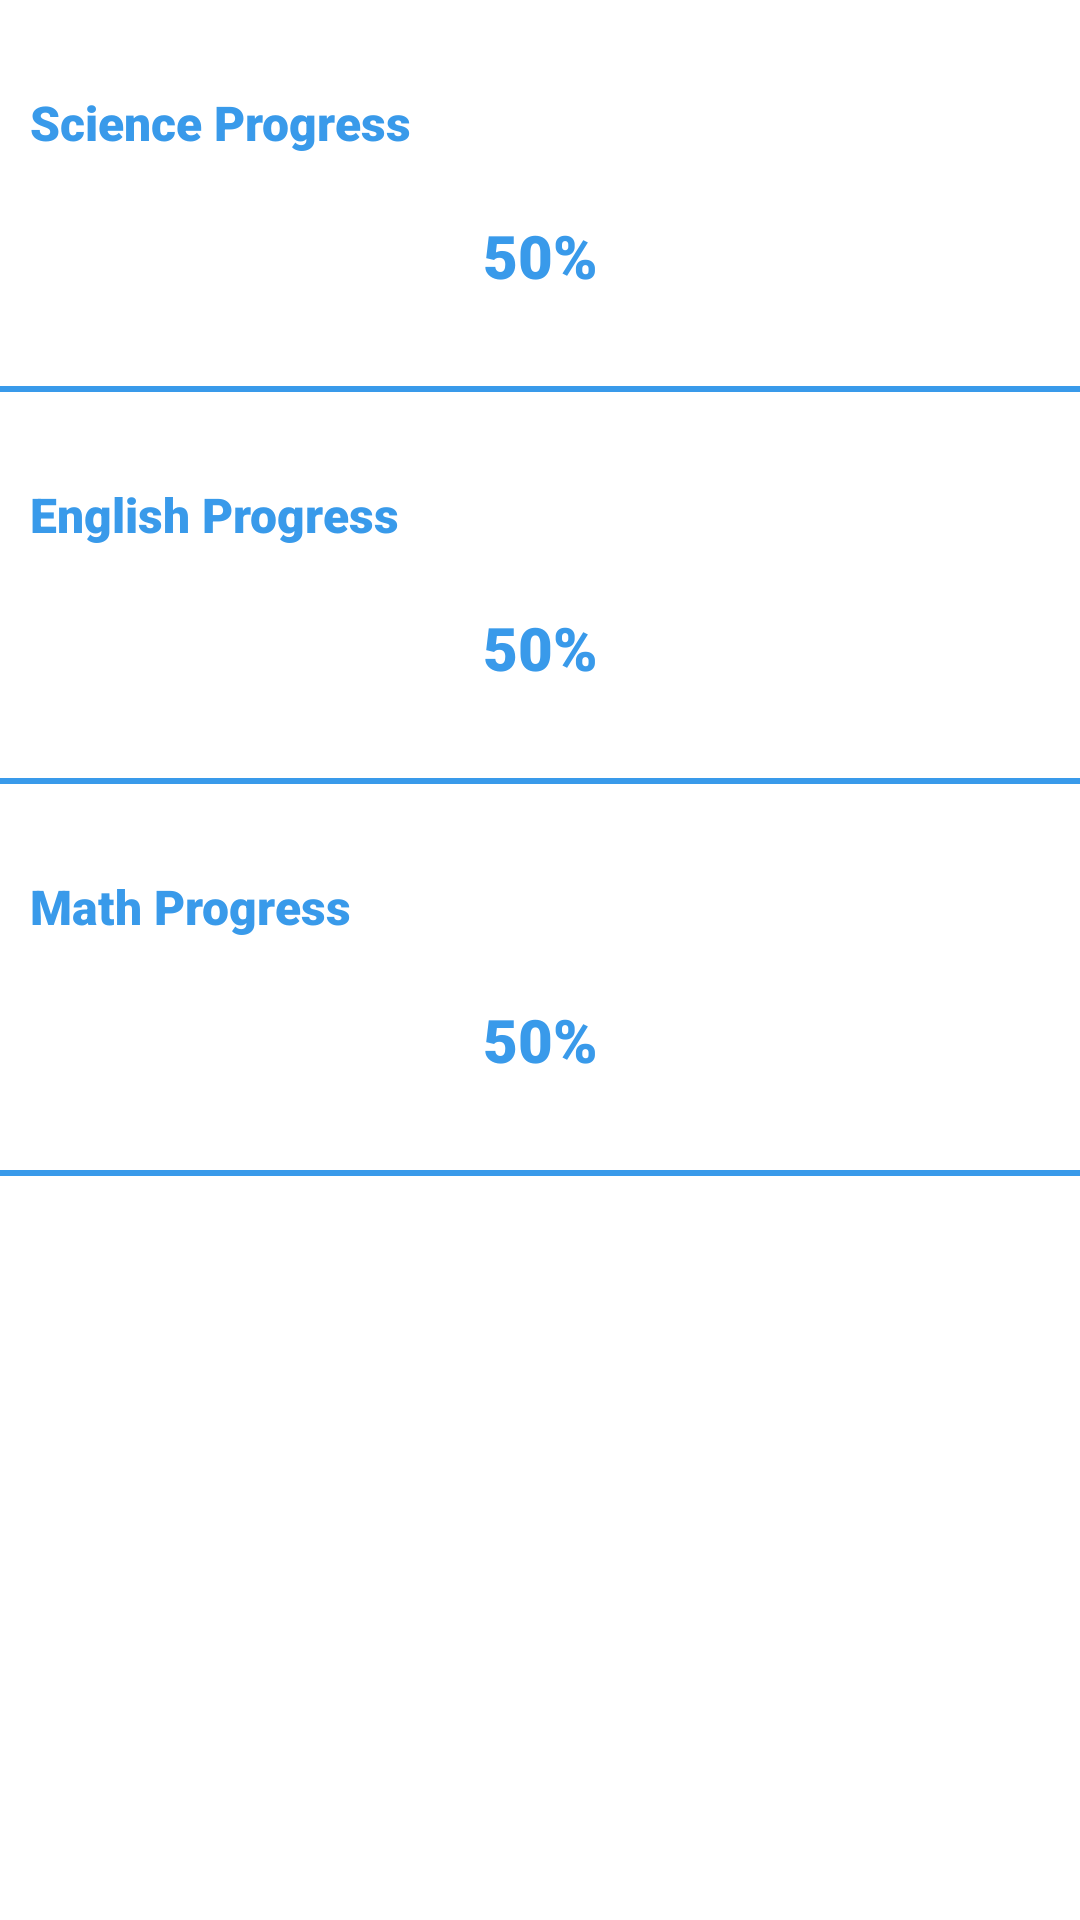

This screen was rendered from an Android layout file. Write that file and the resources it references.
<!-- AndroidManifest.xml: application theme Theme.WestminsterQuestionnaire -->
<!-- res/layout/fragment_progress.xml -->
<?xml version="1.0" encoding="utf-8"?>
<LinearLayout xmlns:android="http://schemas.android.com/apk/res/android"
    xmlns:app="http://schemas.android.com/apk/res-auto"
    xmlns:tools="http://schemas.android.com/tools"
    android:layout_width="match_parent"
    android:layout_height="match_parent"
    android:orientation="vertical"
    android:paddingBottom="50dp"
    tools:context=".ui.progress.ProgressFragment">

    <ScrollView
        android:layout_width="match_parent"
        android:layout_height="wrap_content"
        android:scrollbars="none">

        <LinearLayout
            android:layout_width="match_parent"
            android:layout_height="wrap_content"
            android:orientation="vertical">

            <androidx.appcompat.widget.AppCompatTextView
                android:layout_width="match_parent"
                android:layout_height="wrap_content"
                android:layout_marginHorizontal="10dp"
                android:layout_marginTop="30dp"
                android:fontFamily="sans-serif-black"
                android:text="Science Progress"
                android:textColor="@color/main"
                android:textSize="16sp"
                android:textStyle="normal" />

            <androidx.appcompat.widget.AppCompatTextView
                android:id="@+id/tvScienceProgress"
                android:layout_width="match_parent"
                android:layout_height="wrap_content"
                android:layout_below="@+id/ivProfile"
                android:layout_marginHorizontal="10dp"
                android:layout_marginVertical="20dp"
                android:fontFamily="sans-serif-black"
                android:gravity="center"
                android:text="50%"
                android:textColor="@color/main"
                android:textSize="20sp"
                android:textStyle="normal" />

            <View
                android:layout_width="match_parent"
                android:layout_height="2dp"
                android:background="@color/main"
                android:layout_marginVertical="10dp"/>

            <androidx.appcompat.widget.AppCompatTextView
                android:layout_width="match_parent"
                android:layout_height="wrap_content"
                android:layout_marginHorizontal="10dp"
                android:layout_marginTop="20dp"
                android:fontFamily="sans-serif-black"
                android:text="English Progress"
                android:textColor="@color/main"
                android:textSize="16sp"
                android:textStyle="normal" />

            <androidx.appcompat.widget.AppCompatTextView
                android:id="@+id/tvEnglishProgress"
                android:layout_width="match_parent"
                android:layout_height="wrap_content"
                android:layout_marginHorizontal="10dp"
                android:layout_marginVertical="20dp"
                android:fontFamily="sans-serif-black"
                android:gravity="center"
                android:text="50%"
                android:textColor="@color/main"
                android:textSize="20sp"
                android:textStyle="normal" />

            <View
                android:layout_width="match_parent"
                android:layout_height="2dp"
                android:background="@color/main"
                android:layout_marginVertical="10dp"/>

            <androidx.appcompat.widget.AppCompatTextView
                android:layout_width="match_parent"
                android:layout_height="wrap_content"
                android:layout_marginHorizontal="10dp"
                android:layout_marginTop="20dp"
                android:fontFamily="sans-serif-black"
                android:text="Math Progress"
                android:textColor="@color/main"
                android:textSize="16sp"
                android:textStyle="normal" />

            <androidx.appcompat.widget.AppCompatTextView
                android:id="@+id/tvMathProgress"
                android:layout_width="match_parent"
                android:layout_height="wrap_content"
                android:layout_marginHorizontal="10dp"
                android:layout_marginVertical="20dp"
                android:fontFamily="sans-serif-black"
                android:gravity="center"
                android:text="50%"
                android:textColor="@color/main"
                android:textSize="20sp"
                android:textStyle="normal" />

            <View
                android:layout_width="match_parent"
                android:layout_height="2dp"
                android:layout_marginVertical="10dp"
                android:background="@color/main"/>

        </LinearLayout>

    </ScrollView>

</LinearLayout>
<!-- resources referenced by this layout -->
<resources>
  <color name="main">#399AEA</color>
  <style name="Theme.WestminsterQuestionnaire" parent="Theme.MaterialComponents.DayNight.DarkActionBar">
          
          <item name="colorPrimary">@color/purple_500</item>
          <item name="colorPrimaryVariant">@color/purple_700</item>
          <item name="colorOnPrimary">@color/white</item>
          
          <item name="colorSecondary">@color/teal_200</item>
          <item name="colorSecondaryVariant">@color/teal_700</item>
          <item name="colorOnSecondary">@color/black</item>
          
          <item name="android:statusBarColor">?attr/colorPrimaryVariant</item>
          
      </style>
  <color name="purple_500">#399AEA</color>
  <color name="purple_700">#399AEA</color>
  <color name="white">#FFFFFFFF</color>
  <color name="teal_200">#399AEA</color>
  <color name="teal_700">#399AEA</color>
  <color name="black">#FF000000</color>
</resources>
